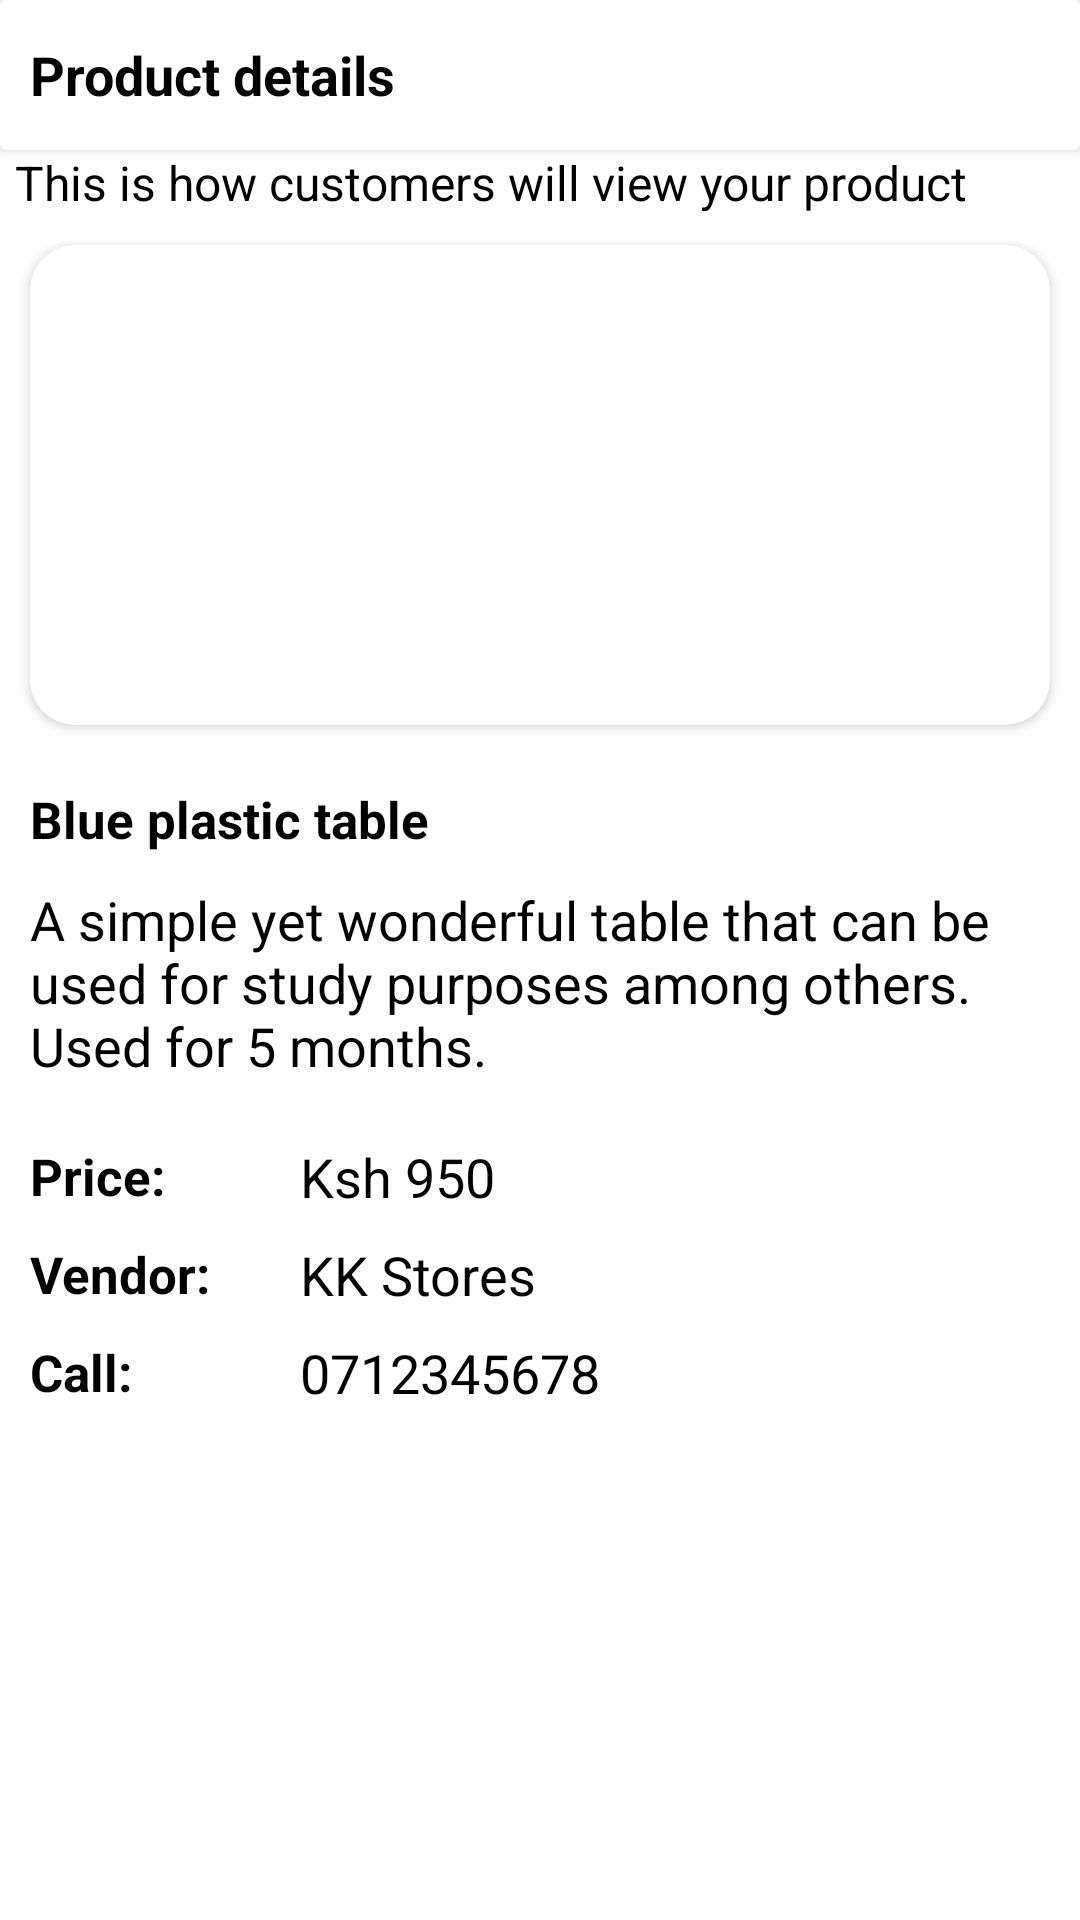

Here is an Android app screen rendered from its layout file. Give the layout XML and the strings, colors and styles it references.
<!-- AndroidManifest.xml: application theme Theme.Multivendor -->
<!-- res/layout/activity_product_view.xml -->
<?xml version="1.0" encoding="utf-8"?>
<androidx.constraintlayout.widget.ConstraintLayout xmlns:android="http://schemas.android.com/apk/res/android"
    xmlns:tools="http://schemas.android.com/tools"
    android:layout_width="match_parent"
    android:layout_height="match_parent"
    xmlns:app="http://schemas.android.com/apk/res-auto"
    android:background="@color/white"
    tools:context=".vendor.ProductView">

    <androidx.cardview.widget.CardView
        android:id="@+id/toolBar"
        android:layout_width="match_parent"
        android:layout_height="50dp"
        android:backgroundTint="@color/primary"
        app:layout_constraintEnd_toEndOf="parent"
        app:layout_constraintStart_toStartOf="parent"
        app:layout_constraintTop_toTopOf="parent">

        <TextView
            android:layout_width="wrap_content"
            android:layout_height="wrap_content"
            android:layout_gravity="center|start"
            android:layout_marginStart="10dp"
            android:text="Product details"
            android:textColor="@color/black"
            android:textSize="18sp"
            android:textStyle="bold" />

    </androidx.cardview.widget.CardView>

    <androidx.cardview.widget.CardView
        android:id="@+id/cardView"
        android:layout_width="match_parent"
        android:layout_height="160dp"
        android:layout_marginHorizontal="10dp"
        android:layout_marginTop="10dp"
        android:backgroundTint="@color/white"
        app:cardCornerRadius="15dp"
        app:layout_constraintEnd_toEndOf="parent"
        app:layout_constraintStart_toStartOf="parent"
        app:layout_constraintTop_toBottomOf="@id/info">

        <ImageView
            android:id="@+id/expandedImage"
            android:layout_width="match_parent"
            android:layout_height="match_parent"
            android:layout_margin="3dp"
            android:scaleType="fitCenter"
            android:src="@drawable/item" />
    </androidx.cardview.widget.CardView>

    <TextView
        android:id="@+id/titleText"
        android:layout_width="wrap_content"
        android:layout_height="wrap_content"
        android:layout_marginTop="20dp"
        android:layout_marginHorizontal="10dp"
        android:text="Blue plastic table"
        android:textColor="@color/black"
        android:textSize="17sp"
        android:textStyle="bold"
        app:layout_constraintStart_toStartOf="parent"
        app:layout_constraintTop_toBottomOf="@+id/cardView" />

    <TextView
        android:id="@+id/description"
        android:layout_width="match_parent"
        android:layout_height="wrap_content"
        android:layout_marginTop="10dp"
        android:layout_marginHorizontal="10dp"
        android:text="A simple yet wonderful table that can be used for study purposes among others. Used for 5 months."
        android:textColor="@color/black"
        android:textSize="18sp"
        android:textStyle="normal"
        app:layout_constraintStart_toStartOf="parent"
        app:layout_constraintTop_toBottomOf="@+id/titleText"
        app:layout_constraintEnd_toEndOf="parent"/>

    <TextView
        android:id="@+id/price"
        android:layout_width="80dp"
        android:layout_height="wrap_content"
        android:layout_marginHorizontal="10dp"
        android:layout_marginStart="10dp"
        android:text="Price: "
        android:textColor="@color/black"
        android:layout_marginTop="20dp"
        android:textSize="17sp"
        android:textStyle="bold"
        app:layout_constraintStart_toStartOf="parent"
        app:layout_constraintTop_toBottomOf="@+id/description" />

    <TextView
        android:id="@+id/vendor"
        android:layout_width="80dp"
        android:layout_height="wrap_content"
        android:layout_marginHorizontal="10dp"
        android:layout_marginStart="10dp"
        android:text="Vendor:"
        android:layout_marginTop="10dp"
        android:textColor="@color/black"
        android:textSize="17sp"
        android:textStyle="bold"
        app:layout_constraintStart_toStartOf="parent"
        app:layout_constraintTop_toBottomOf="@+id/price" />

    <TextView
        android:id="@+id/phone"
        android:layout_width="80dp"
        android:layout_height="wrap_content"
        android:layout_marginHorizontal="10dp"
        android:layout_marginStart="10dp"
        android:layout_marginTop="10dp"
        android:text="Call: "
        android:textColor="@color/black"
        android:textSize="17sp"
        android:textStyle="bold"
        app:layout_constraintStart_toStartOf="parent"
        app:layout_constraintTop_toBottomOf="@+id/vendor" />

    <TextView
        android:id="@+id/priceValue"
        android:layout_width="wrap_content"
        android:layout_height="wrap_content"
        android:layout_marginStart="10dp"
        android:text="Ksh 950"
        android:textColor="@color/black"
        android:textSize="18sp"
        app:layout_constraintBottom_toBottomOf="@+id/price"
        app:layout_constraintStart_toEndOf="@+id/price"
        app:layout_constraintTop_toTopOf="@+id/price" />

    <TextView
        android:id="@+id/vendorValue"
        android:layout_width="wrap_content"
        android:layout_height="wrap_content"
        android:layout_marginStart="10dp"
        android:text="KK Stores"
        android:textColor="@color/black"
        android:textSize="18sp"
        app:layout_constraintBottom_toBottomOf="@+id/vendor"
        app:layout_constraintStart_toEndOf="@+id/vendor"
        app:layout_constraintTop_toTopOf="@+id/vendor" />

    <TextView
        android:id="@+id/info"
        android:layout_width="match_parent"
        android:layout_height="wrap_content"
        android:layout_marginHorizontal="5dp"
        android:text="This is how customers will view your product"
        android:textColor="@color/black"
        android:textSize="16sp"
        app:layout_constraintEnd_toEndOf="parent"
        app:layout_constraintStart_toStartOf="parent"
        app:layout_constraintTop_toBottomOf="@+id/toolBar" />

    <TextView
        android:id="@+id/phoneValue"
        android:layout_width="wrap_content"
        android:layout_height="wrap_content"
        android:layout_marginStart="10dp"
        android:text="0712345678"
        android:textColor="@color/black"
        android:textSize="18sp"
        app:layout_constraintBottom_toBottomOf="@+id/phone"
        app:layout_constraintStart_toEndOf="@+id/phone"
        app:layout_constraintTop_toTopOf="@+id/phone" />

</androidx.constraintlayout.widget.ConstraintLayout>
<!-- resources referenced by this layout -->
<resources>
  <color name="black">#FFFFFFFF</color>
  <color name="primary">#BB86FC</color>
  <color name="white">#FF000000</color>
  <style name="Theme.Multivendor" parent="Base.Theme.Multivendor" />
  <style name="Base.Theme.Multivendor" parent="Theme.Material3.DayNight.NoActionBar">
          
         <item name="colorPrimary">@color/primary</item>
      </style>
</resources>
